Run: headless pygame with SDL's dummy video driver; simulated clock (each Clock.tick advances the game by its frame time, no real sleeping); random seed 0; keys injected as events and as key.get_pressed() state; no mouse input.
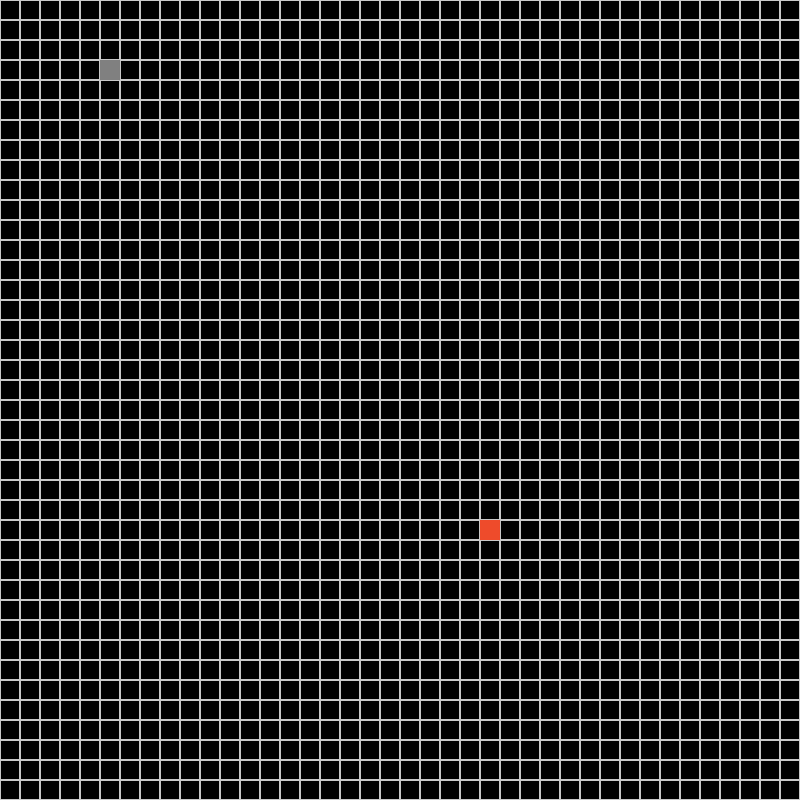
Frame 1 of 2 · flips 1–60 · no input
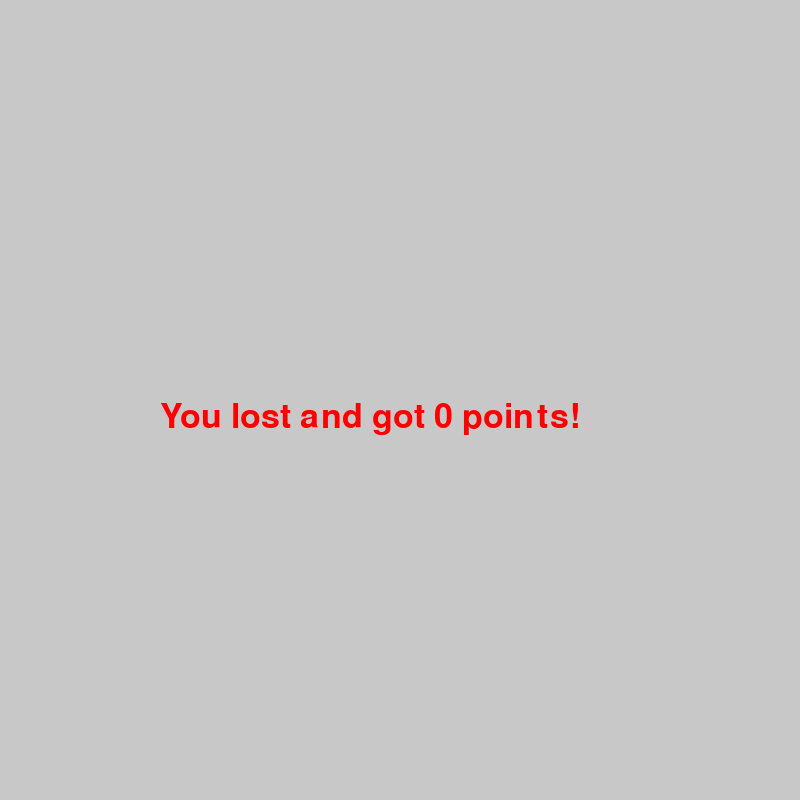
Frame 2 of 2 · flips 61–180 · tapped SPACE, RETURN · held RIGHT (→), D (game ended)

The pygame program that drew these frames:

import pygame
import time
import random
import logging
from pygame.locals import (
    K_UP,
    K_DOWN,
    K_LEFT,
    K_RIGHT,
    K_ESCAPE,
    KEYDOWN,
    QUIT,
)

logging.basicConfig(level=logging.DEBUG)

black = (0, 0, 0)
white = (200, 200, 200)
window_height = 800
window_width = 800

pygame.init()
SCREEN = pygame.display.set_mode((window_width, window_height))
CLOCK = pygame.time.Clock()
SCREEN.fill(black)

block_size = 20
direction = 0
points = 0
tail_length = 1
red = (255, 0, 0)
snake_color = (57, 255, 20)
snake_head_color = (128, 128, 128)
apple_color = (238, 75, 43)
apple_posW = random.randint(0, window_width//block_size - 1)
apple_posH = random.randint(0, window_height//block_size - 1)
snake_x, snake_y = (100, 60)
snake_location = [snake_x, snake_y]
font_style = pygame.font.SysFont(None, 50)

def message(msg, color):
    mesg = font_style.render(msg, True, color)
    SCREEN.blit(mesg, [window_width/5, window_height/2])

def drawGrid():
    for x in range(0, window_width, block_size):
        for y in range(0, window_height, block_size):
            rect = pygame.Rect(x, y, block_size, block_size)
            pygame.draw.rect(SCREEN, white, rect, 1)

snake_body = [[140, 60], [120, 60], [100, 60], [80, 60]]

# def drawSnake():
#     for segment in snake_body:
#         pygame.draw.rect(SCREEN, snake_color, pygame.Rect(segment[0], segment[1], block_size, block_size))

def drawSnake():
    for index, segment in enumerate(snake_body):
        if index == len(snake_body) - 1:  # This is the head
            pygame.draw.rect(SCREEN, snake_head_color, pygame.Rect(segment[0], segment[1], block_size, block_size))
        else:
            pygame.draw.rect(SCREEN, snake_color, pygame.Rect(segment[0], segment[1], block_size, block_size))


while True:
    drawGrid()
    pygame.display.set_caption(f"Snake Game | points: {points}")

    for event in pygame.event.get():
        if event.type == pygame.QUIT:
            pygame.quit()
            exit()
        if event.type == KEYDOWN:
            if event.key == K_ESCAPE:
                pygame.quit()
                exit()

    keys = pygame.key.get_pressed()
    if keys[pygame.K_UP] and direction != 2:
        direction = 1
    if keys[pygame.K_DOWN] and direction != 1:
        direction = 2
    if keys[pygame.K_LEFT] and direction != 4:
        direction = 3  
    if keys[pygame.K_RIGHT] and direction != 3:
        direction = 4  

    if snake_x == 0 and direction == 3 or snake_x == window_width - block_size and direction == 4 or snake_y == 0 and direction == 1 or snake_y == window_height - block_size and direction == 2:
        SCREEN.fill(white)
        message(f"You lost and got {points} points!", red)
        pygame.display.update()
        time.sleep(2)
        pygame.quit()
        exit()

    if direction == 1 and snake_y > 0:
        snake_y -= block_size
    if direction == 2 and snake_y < window_height - block_size:
        snake_y += block_size
    if direction == 3 and snake_x > 0:
        snake_x -= block_size
    if direction == 4 and snake_x < window_width - block_size:
        snake_x += block_size

    snake_body.append([snake_x, snake_y])
    if len(snake_body) > tail_length:
        del snake_body[0]

    if snake_x == (apple_posW * block_size) and snake_y == (apple_posH * block_size):
        apple_posW = random.randint(0, window_width//block_size - 1)
        apple_posH = random.randint(0, window_height//block_size - 1)
        snake_body.append([snake_x, snake_y])
        points += 1
        tail_length += 1

    SCREEN.fill(black)
    drawGrid()
    drawSnake()
    pygame.draw.rect(SCREEN, apple_color, pygame.Rect(apple_posW * block_size, apple_posH * block_size, block_size, block_size))
    pygame.display.flip()

    logging.debug(f"Snake body: {snake_body}")
    logging.debug(f"Apple position: {apple_posW * block_size}, {apple_posH * block_size}")
    logging.debug(f"Snake head: {snake_x}, {snake_y}")
    logging.debug(f"Tails: {tail_length}")
    logging.debug(f"Direction: {direction}")

    CLOCK.tick(10)  # Set the frame rate to 10 FPS
